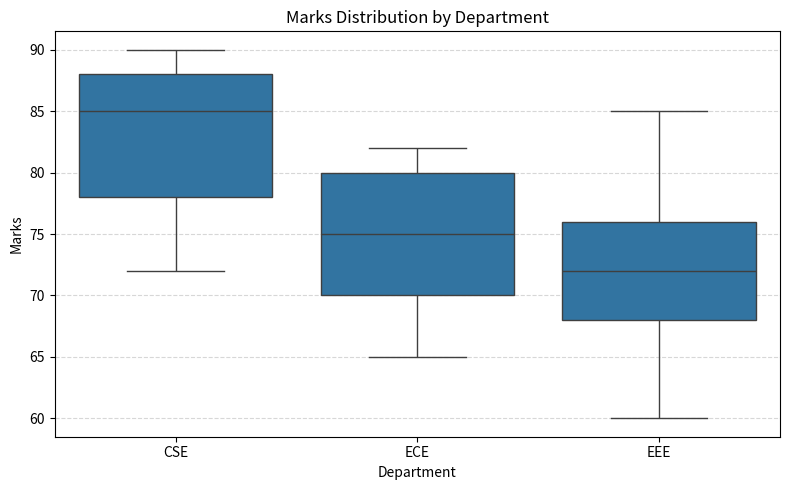

Reproduce this figure in Python.
"""
Mohan Babu University (MBU) - Data Science Digital Laboratory
Experiment 5: Data Visualization with Matplotlib & Seaborn
Task E [5E]: Create Box Plots to Visualize Data with Many Categorical Variables

Aim:
To create Box Plots for visualizing the distribution of numerical data across multiple categorical variables using Python, Pandas, Matplotlib, and Seaborn.

Syntax / General Form:
Seaborn:
sns.boxplot(x='Category', y='Value', data=df)

Pandas:
df.boxplot(column='Value', by='Category')

"""

import pandas as pd
import matplotlib.pyplot as plt
import seaborn as sns

# Create sample data
data = {
    'Department': [
        'CSE', 'CSE', 'CSE', 'CSE', 'CSE',
        'ECE', 'ECE', 'ECE', 'ECE', 'ECE',
        'EEE', 'EEE', 'EEE', 'EEE', 'EEE'
    ],
    'Marks': [
        78, 85, 90, 72, 88,
        65, 70, 82, 75, 80,
        60, 68, 72, 76, 85
    ]
}

df = pd.DataFrame(data)

print("Data:")
print(df)

# Create Box Plot
plt.figure(figsize=(8, 5))

sns.boxplot(
    x='Department',
    y='Marks',
    data=df
)

plt.title("Marks Distribution by Department")
plt.xlabel("Department")
plt.ylabel("Marks")
plt.grid(axis='y', linestyle='--', alpha=0.5)

plt.tight_layout()
plt.show()
